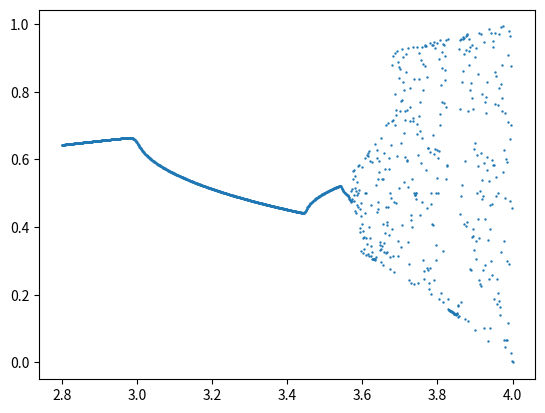
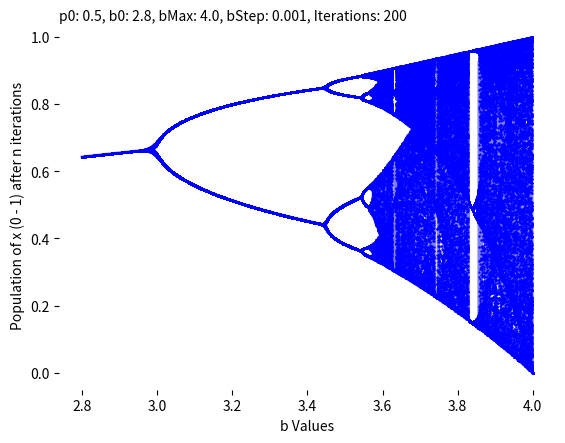

Generate these figures, in order, with matplotlib:
import numpy as np
from scipy.integrate import odeint
import matplotlib.pyplot as plt
from pylab import *
import pandas as pd

#Initializing values
p0 = 0.5 #Initial population.
b0 = 2.8 #Fecundity rate initial value.
bMax = 4.0 #Fecundity rate final value.
bStep = 0.001 #Change the value of dPoints to match the d.p of bStep.
dPoints = 3 #Sets rounding accuracy, needs to match d,p of bstep, otherwise F.P rounding errors occur.
iN = 200 #Number of iterations.

itPopVal = [] #Initializing array for the iterative population values for ach value of b.
#function for completing the iterations of the function.
def lMap(b):
    pExVal.clear()
    p = p0 #Initialising the population value back to p0 before doing iterations.
    i = 0 #Initialising iterations.
    while i < iN:
        i = i + 1
        p = b * p * (1 - p)
        itPopVal.append(p)
        if i > 100:
            pExVal.append(p)
    return(p)

pExVal = []
pValues = [lMap(b0)] #Initializing the final population values.

b = b0 #Initialising b values.
bValues = [b0] #Initializing array for list of b values used.
#Loop used to calculate p final for values of b.
df = pd.DataFrame() #Creating dataframe for p value for iterations of b.
df[len(df.columns)] = pExVal
while b < bMax:
    pExVal = []
    b = b + bStep
    b = np.round(b, decimals = dPoints) #Change with bStep d.p.!
    pValues.append(lMap(b))
    bValues.append(b)
    df[len(df.columns)] = pExVal

print(bValues)
print(pValues)
print(len(pExVal))
print(df.ndim)
print(df)
print(df[:1])
xValues = bValues
yValues = pValues

#Doing scatter plots
print(type(bValues))
xxx = df
#xxx = df.iloc[1].T
#xxx = df.T
#xxx = xxx.values.tolist()   
#print(type(xxx))
#print(xxx)
plt.scatter(xValues, yValues, s = 0.5)

#Plotting
fig = plt.figure(facecolor='w')
ax = fig.add_subplot(111, axisbelow=True)
ax.plot(xValues, yValues, 'b', alpha=0.5, lw=2, label='Susceptible')
ax.set_xlabel('b Values')
ax.set_ylabel('Population of x (0 - 1) after n iterations')

#Plotting scatter
#fig1 = plt.figure(facecolor='w')
#ax1 = fig1.add_subplot(111, axisbelow=True)

iii = 0
while iii < (iN - 100):
    xxx = df.iloc[iii].T
    xxx = xxx.values.tolist()
    print(xxx)
    ax.scatter(xValues, xxx, c = 'b', s = 0.5)
    iii = iii + 1

lab = [
    "p0: {}, ".format(p0), 
    "b0: {}, ".format(b0),
    "bMax: {}, ".format(bMax),
    "bStep: {}, ".format(bStep),
    "Iterations: {} ".format(iN),
    ]
    
lab = ''.join(lab)
ax.annotate(lab, xy=(0, 1), xycoords='axes fraction')


for spine in ('top', 'right', 'bottom', 'left'):
    ax.spines[spine].set_visible(False)
#ax.grid(b=True, which='minor', c='black', lw=0.5, ls='-')
#ax.grid(b=True, which='major', c='black', lw=0.5, ls='-')


plt.show()
